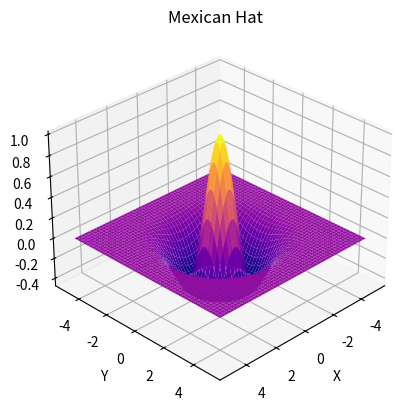

The script that saved this image:
import numpy as np
import matplotlib.pyplot as plt

x_axes = np.linspace(-5,5,500)
y_axes = np.linspace(-5,5,500)
x_grid, y_grid = np.meshgrid(x_axes, y_axes)

r = np.sqrt(x_grid**2 + y_grid**2)
z_grid = (1- r**2) * np.exp(-(r**2)/2)

fig = plt.figure()
ax = fig.add_subplot(projection='3d')
ax.plot_surface(x_grid, y_grid, z_grid, cmap='plasma', shade=True, antialiased=True)
ax.view_init(elev=30, azim=45)
ax.set_xlabel('X')
ax.set_ylabel('Y')
ax.set_zlabel('Z')
ax.set_title('Mexican Hat')
plt.show()
